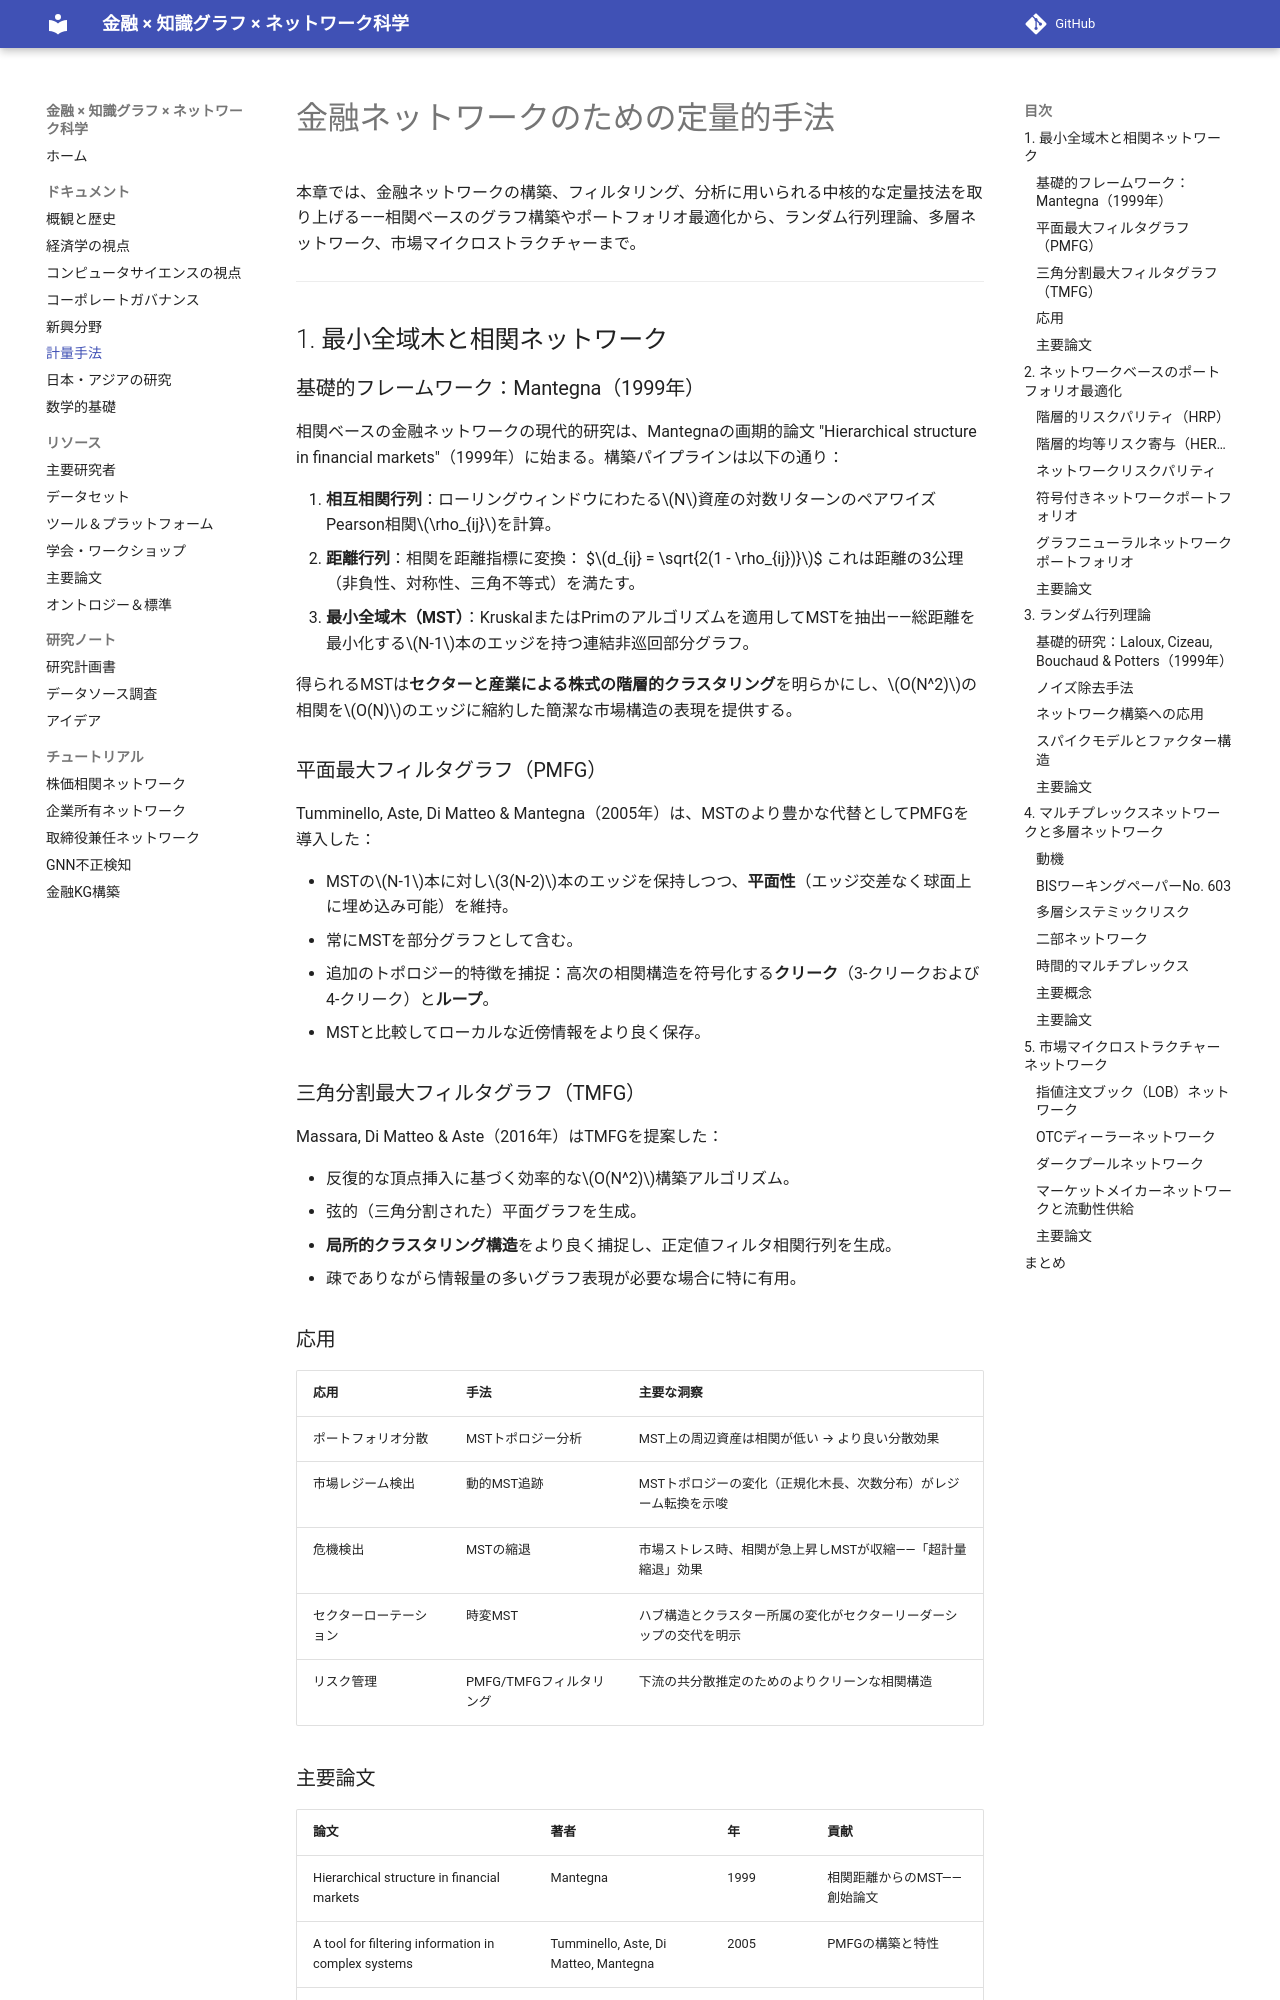

repository: yk0817/finance-knowledge-graph-network-science · page: 06-quantitative-methods/index.html · generator: mkdocs

# 金融ネットワークのための定量的手法

本章では、金融ネットワークの構築、フィルタリング、分析に用いられる中核的な定量技法を取り上げる——相関ベースのグラフ構築やポートフォリオ最適化から、ランダム行列理論、多層ネットワーク、市場マイクロストラクチャーまで。

---

## 1. 最小全域木と相関ネットワーク

### 基礎的フレームワーク：Mantegna（1999年）

相関ベースの金融ネットワークの現代的研究は、Mantegnaの画期的論文 "Hierarchical structure in financial markets"（1999年）に始まる。構築パイプラインは以下の通り：

1. **相互相関行列**：ローリングウィンドウにわたる$N$資産の対数リターンのペアワイズPearson相関$\rho_{ij}$を計算。
2. **距離行列**：相関を距離指標に変換：
$$d_{ij} = \sqrt{2(1 - \rho_{ij})}$$
   これは距離の3公理（非負性、対称性、三角不等式）を満たす。
3. **最小全域木（MST）**：KruskalまたはPrimのアルゴリズムを適用してMSTを抽出——総距離を最小化する$N-1$本のエッジを持つ連結非巡回部分グラフ。

得られるMSTは**セクターと産業による株式の階層的クラスタリング**を明らかにし、$O(N^2)$の相関を$O(N)$のエッジに縮約した簡潔な市場構造の表現を提供する。

### 平面最大フィルタグラフ（PMFG）

Tumminello, Aste, Di Matteo & Mantegna（2005年）は、MSTのより豊かな代替としてPMFGを導入した：

- MSTの$N-1$本に対し$3(N-2)$本のエッジを保持しつつ、**平面性**（エッジ交差なく球面上に埋め込み可能）を維持。
- 常にMSTを部分グラフとして含む。
- 追加のトポロジー的特徴を捕捉：高次の相関構造を符号化する**クリーク**（3-クリークおよび4-クリーク）と**ループ**。
- MSTと比較してローカルな近傍情報をより良く保存。

### 三角分割最大フィルタグラフ（TMFG）

Massara, Di Matteo & Aste（2016年）はTMFGを提案した：

- 反復的な頂点挿入に基づく効率的な$O(N^2)$構築アルゴリズム。
- 弦的（三角分割された）平面グラフを生成。
- **局所的クラスタリング構造**をより良く捕捉し、正定値フィルタ相関行列を生成。
- 疎でありながら情報量の多いグラフ表現が必要な場合に特に有用。

### 応用

| 応用 | 手法 | 主要な洞察 |
|---|---|---|
| ポートフォリオ分散 | MSTトポロジー分析 | MST上の周辺資産は相関が低い → より良い分散効果 |
| 市場レジーム検出 | 動的MST追跡 | MSTトポロジーの変化（正規化木長、次数分布）がレジーム転換を示唆 |
| 危機検出 | MSTの縮退 | 市場ストレス時、相関が急上昇しMSTが収縮——「超計量縮退」効果 |
| セクターローテーション | 時変MST | ハブ構造とクラスター所属の変化がセクターリーダーシップの交代を明示 |
| リスク管理 | PMFG/TMFGフィルタリング | 下流の共分散推定のためのよりクリーンな相関構造 |
